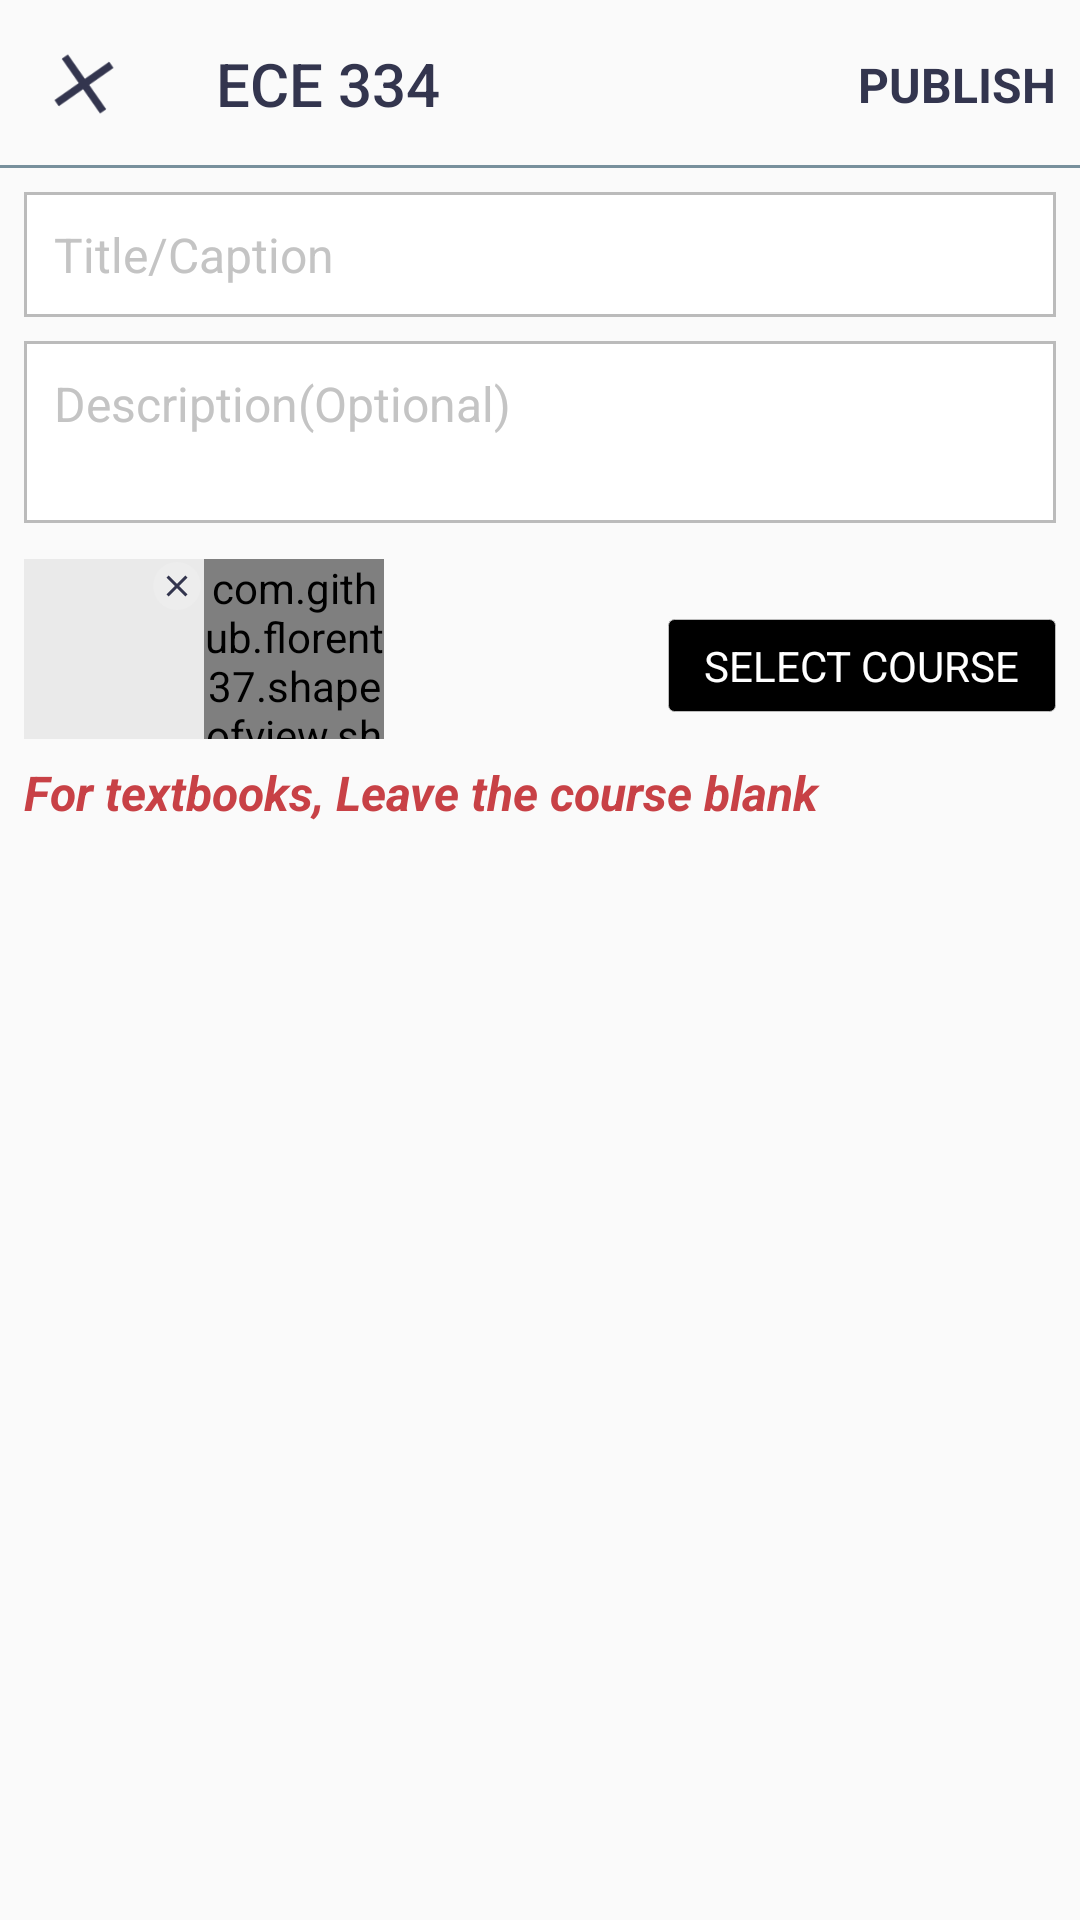

This screen was rendered from an Android layout file. Write that file and the resources it references.
<!-- AndroidManifest.xml: application theme AppTheme -->
<!-- res/layout/fragment_upload_e_book.xml -->
<?xml version="1.0" encoding="utf-8"?>
<layout xmlns:android="http://schemas.android.com/apk/res/android"
    xmlns:tools="http://schemas.android.com/tools"
    xmlns:app="http://schemas.android.com/apk/res-auto">

    <data>
        <import type="android.text.TextUtils"/>
        <variable
            name="ebook"
            type="com.uniedu.model.EBooks" />
    </data>

    <androidx.constraintlayout.widget.ConstraintLayout
        android:layout_width="match_parent"
        android:layout_height="match_parent"
        tools:context=".ui.fragment.bottomsheet.FragmentUploadEBook">

        <androidx.appcompat.widget.Toolbar
            android:id="@+id/toolbar"
            android:layout_width="match_parent"
            android:layout_height="?android:attr/actionBarSize"
            android:background="@drawable/border_toolbar"
            android:fitsSystemWindows="true"
            android:theme="@style/ThemeOverlay.AppCompat.Dark.ActionBar"
            app:layout_constraintEnd_toEndOf="parent"
            app:layout_constraintStart_toStartOf="parent"
            app:layout_constraintTop_toTopOf="parent"
            app:layout_scrollFlags="scroll|enterAlways"
            app:navigationIcon="@drawable/ic_baseline_close_rotate"
            app:popupTheme="@style/ThemeOverlay.AppCompat.Light"
            app:title="ECE 334"
            app:titleTextColor="@color/colorPurpleDark" />

        <TextView
            android:id="@+id/publishEbook"
            android:layout_width="wrap_content"
            android:layout_height="wrap_content"
            android:layout_marginEnd="8dp"
            android:text="PUBLISH"
            android:textColor="@color/colorPurpleDark"
            android:textColorHint="@color/colorPurpleDark"
            android:textSize="16sp"
            android:textStyle="bold"
            app:layout_constraintBottom_toBottomOf="@+id/toolbar"
            app:layout_constraintEnd_toEndOf="@+id/toolbar"
            app:layout_constraintTop_toTopOf="parent" />

        <androidx.constraintlayout.widget.Guideline
            android:id="@+id/guideline14"
            android:layout_width="wrap_content"
            android:layout_height="wrap_content"
            android:orientation="vertical"
            app:layout_constraintGuide_end="8dp" />

        <androidx.constraintlayout.widget.Guideline
            android:id="@+id/guideline15"
            android:layout_width="wrap_content"
            android:layout_height="wrap_content"
            android:orientation="vertical"
            app:layout_constraintGuide_begin="8dp" />


        <LinearLayout
            android:id="@+id/titleWrapper"
            android:layout_width="0dp"
            android:layout_height="wrap_content"
            android:layout_marginTop="8dp"
            android:background="@drawable/border_no_radius_grey"
            android:orientation="vertical"
            android:padding="10dp"
            app:layout_constraintEnd_toStartOf="@+id/guideline14"
            app:layout_constraintStart_toStartOf="@+id/guideline15"
            app:layout_constraintTop_toBottomOf="@+id/toolbar">

            <EditText
                android:id="@+id/bookTitle"
                android:layout_width="match_parent"
                android:layout_height="wrap_content"
                android:background="@null"
                android:drawablePadding="5dp"
                android:gravity="top"
                android:hint="Title/Caption"
                android:inputType="text"
                android:text='@{TextUtils.isEmpty(ebook.book_title)?"":ebook.book_title}'
                android:textColor="#777"
                android:textColorHint="#c4c4c4"
                android:textSize="16sp"
                tools:ignore="Autofill,TextFields" />

        </LinearLayout>
        <LinearLayout
            android:id="@+id/ebookDescWrapper"
            android:layout_width="0dp"
            android:layout_height="wrap_content"
            android:layout_marginTop="8dp"
            android:background="@drawable/border_no_radius_grey"
            android:orientation="vertical"
            android:padding="10dp"
            app:layout_constraintEnd_toStartOf="@+id/guideline14"
            app:layout_constraintStart_toStartOf="@+id/guideline15"
            app:layout_constraintTop_toBottomOf="@+id/titleWrapper">

            <EditText
                android:id="@+id/bookDesc"
                android:layout_width="match_parent"
                android:layout_height="wrap_content"
                android:background="@null"
                android:drawablePadding="5dp"
                android:gravity="top"
                android:hint="Description(Optional)"
                android:maxLines="20"
                android:minLines="2"
                android:text='@{TextUtils.isEmpty(ebook.book_desc)?"":ebook.book_desc}'
                android:textColor="#777"
                android:textColorHint="#c4c4c4"
                android:textSize="16sp"
                tools:ignore="Autofill,TextFields" />

        </LinearLayout>

        <RelativeLayout
            android:id="@+id/imagePreviewWrapper"
            android:layout_width="60dp"
            android:layout_height="60dp"
            android:layout_marginTop="12dp"
            app:layout_constraintStart_toStartOf="@+id/guideline15"
            app:layout_constraintTop_toBottomOf="@+id/ebookDescWrapper">

            <ImageView
                android:id="@+id/imagePreview"
                android:layout_width="match_parent"
                android:layout_height="match_parent"
                android:background="#10000000"
                android:scaleType="centerCrop"
                app:srcCompat="@drawable/ic_launcher_background"
                tools:ignore="ContentDescription" />

            <ImageView
                android:id="@+id/removeImageBTN"
                android:layout_width="18dp"
                android:layout_height="18dp"
                android:layout_alignParentTop="true"
                android:layout_alignParentEnd="true"
                android:background="@drawable/border_circle_grey3"
                android:padding="3dp"
                app:srcCompat="@drawable/ic_baseline_close"
                app:tint="@color/colorPurpleDark"
                tools:ignore="ContentDescription" />

        </RelativeLayout>

        <com.github.florent37.shapeofview.shapes.DottedEdgesCutCornerView
            android:id="@+id/pickImage"
            android:layout_width="60dp"
            android:layout_height="60dp"
            android:layout_marginTop="12dp"
            app:layout_constraintStart_toEndOf="@+id/imagePreviewWrapper"
            app:layout_constraintTop_toBottomOf="@+id/ebookDescWrapper"
            app:shape_dot_radius="2dp"
            app:shape_dot_spacing="1dp"
            app:shape_edge_position="right|left|top|bottom">

            <TextView
                android:layout_width="match_parent"
                android:layout_height="match_parent"
                android:background="#D1D1D1"
                android:gravity="center"
                android:text="SELECT FILE" />
        </com.github.florent37.shapeofview.shapes.DottedEdgesCutCornerView>


        <TextView
            android:id="@+id/addQCourse"
            android:layout_width="wrap_content"
            android:layout_height="wrap_content"
            android:layout_marginTop="32dp"
            android:background="@drawable/border_radius_black"
            android:drawableEnd="@drawable/ic_baseline_arrow_drop_down"
            android:padding="6dp"
            android:paddingStart="12dp"
            android:paddingEnd="12dp"
            android:text="SELECT COURSE"
            android:textColor="@color/colorWhite"
            app:drawableTint="@color/colorWhite"
            app:layout_constraintEnd_toStartOf="@+id/guideline14"
            app:layout_constraintTop_toBottomOf="@+id/ebookDescWrapper" />

        <TextView
            android:id="@+id/textView31"
            android:layout_width="0dp"
            android:layout_height="wrap_content"
            android:layout_marginTop="16dp"
            android:text="For textbooks, Leave the course blank"
            android:textColor="@color/colorRed"
            android:textColorHint="@color/colorRed"
            android:textStyle="italic|bold"
            android:textSize="16sp"
            app:layout_constraintEnd_toStartOf="@+id/guideline14"
            app:layout_constraintStart_toStartOf="@+id/guideline15"
            app:layout_constraintTop_toBottomOf="@+id/addQCourse" />


    </androidx.constraintlayout.widget.ConstraintLayout>
</layout>
<!-- resources referenced by this layout -->
<resources>
  <color name="colorPurpleDark">#33354E</color>
  <color name="colorRed">#C84146</color>
  <color name="colorWhite">#fff</color>
  <!-- drawable border_circle_grey3 (drawable) -->
  <?xml version="1.0" encoding="utf-8"?>
  <shape xmlns:android="http://schemas.android.com/apk/res/android"
      android:shape="oval">
      <solid android:color="#20ffffff"/>
      <stroke
          android:width="2dp"
          android:color="#00000000" />
  </shape>
  <!-- drawable border_no_radius_grey (drawable) -->
  <?xml version="1.0" encoding="utf-8"?>
  <shape xmlns:android="http://schemas.android.com/apk/res/android"
      android:shape="rectangle">
      <solid android:color="#fff"/>
      <stroke
          android:width="1dp"
          android:color="#BBB" />
  </shape>
  <!-- drawable border_radius_black (drawable) -->
  <?xml version="1.0" encoding="utf-8"?>
  <shape xmlns:android="http://schemas.android.com/apk/res/android"
      android:shape="rectangle">
      <solid android:color="@color/colorBlack"/>
      <stroke
          android:width="1px"
          android:color="#bbb" />
      <corners android:radius="2dp" />
  </shape>
  <!-- drawable border_toolbar (drawable) -->
  <?xml version="1.0" encoding="utf-8"?>
  <layer-list xmlns:android="http://schemas.android.com/apk/res/android">
      <item android:top="-2dp" android:left="-2dp" android:right="-2dp">
          <shape android:shape="rectangle">
              <stroke android:width="1dp" android:color="@color/colorBlueSky" />
              <solid android:color="#00000000" />
          </shape>
      </item>
  </layer-list>
  <!-- drawable ic_baseline_close (drawable) -->
  <vector xmlns:android="http://schemas.android.com/apk/res/android"
      android:width="30dp"
      android:height="30dp"
      android:viewportWidth="24"
      android:viewportHeight="24"
      android:tint="@color/colorPurpleDark">
    <path
        android:fillColor="@android:color/white"
        android:pathData="M19,6.41L17.59,5 12,10.59 6.41,5 5,6.41 10.59,12 5,17.59 6.41,19 12,13.41 17.59,19 19,17.59 13.41,12z"/>
  </vector>
  <!-- drawable ic_baseline_close_rotate (drawable) -->
  <?xml version="1.0" encoding="utf-8"?>
  <rotate xmlns:android="http://schemas.android.com/apk/res/android"
      android:fromDegrees="10"
      android:toDegrees="0"
      android:pivotX="50%"
      android:pivotY="50%"
      android:interpolator="@android:anim/linear_interpolator"
      android:drawable="@drawable/ic_baseline_close">
  </rotate>
  <style name="AppTheme" parent="Theme.AppCompat.Light.DarkActionBar">
          
          <item name="colorPrimary">@color/colorPrimary</item>
          <item name="colorPrimaryDark">@color/colorPrimaryDark</item>
          <item name="colorAccent">@color/colorAccent</item>
      </style>
  <color name="colorBlack">#000</color>
  <color name="colorBlueSky">#78909c</color>
  <color name="colorPrimary">#2CC09C</color>
  <color name="colorPrimaryDark">#04A880</color>
  <color name="colorAccent">#F26950</color>
</resources>
